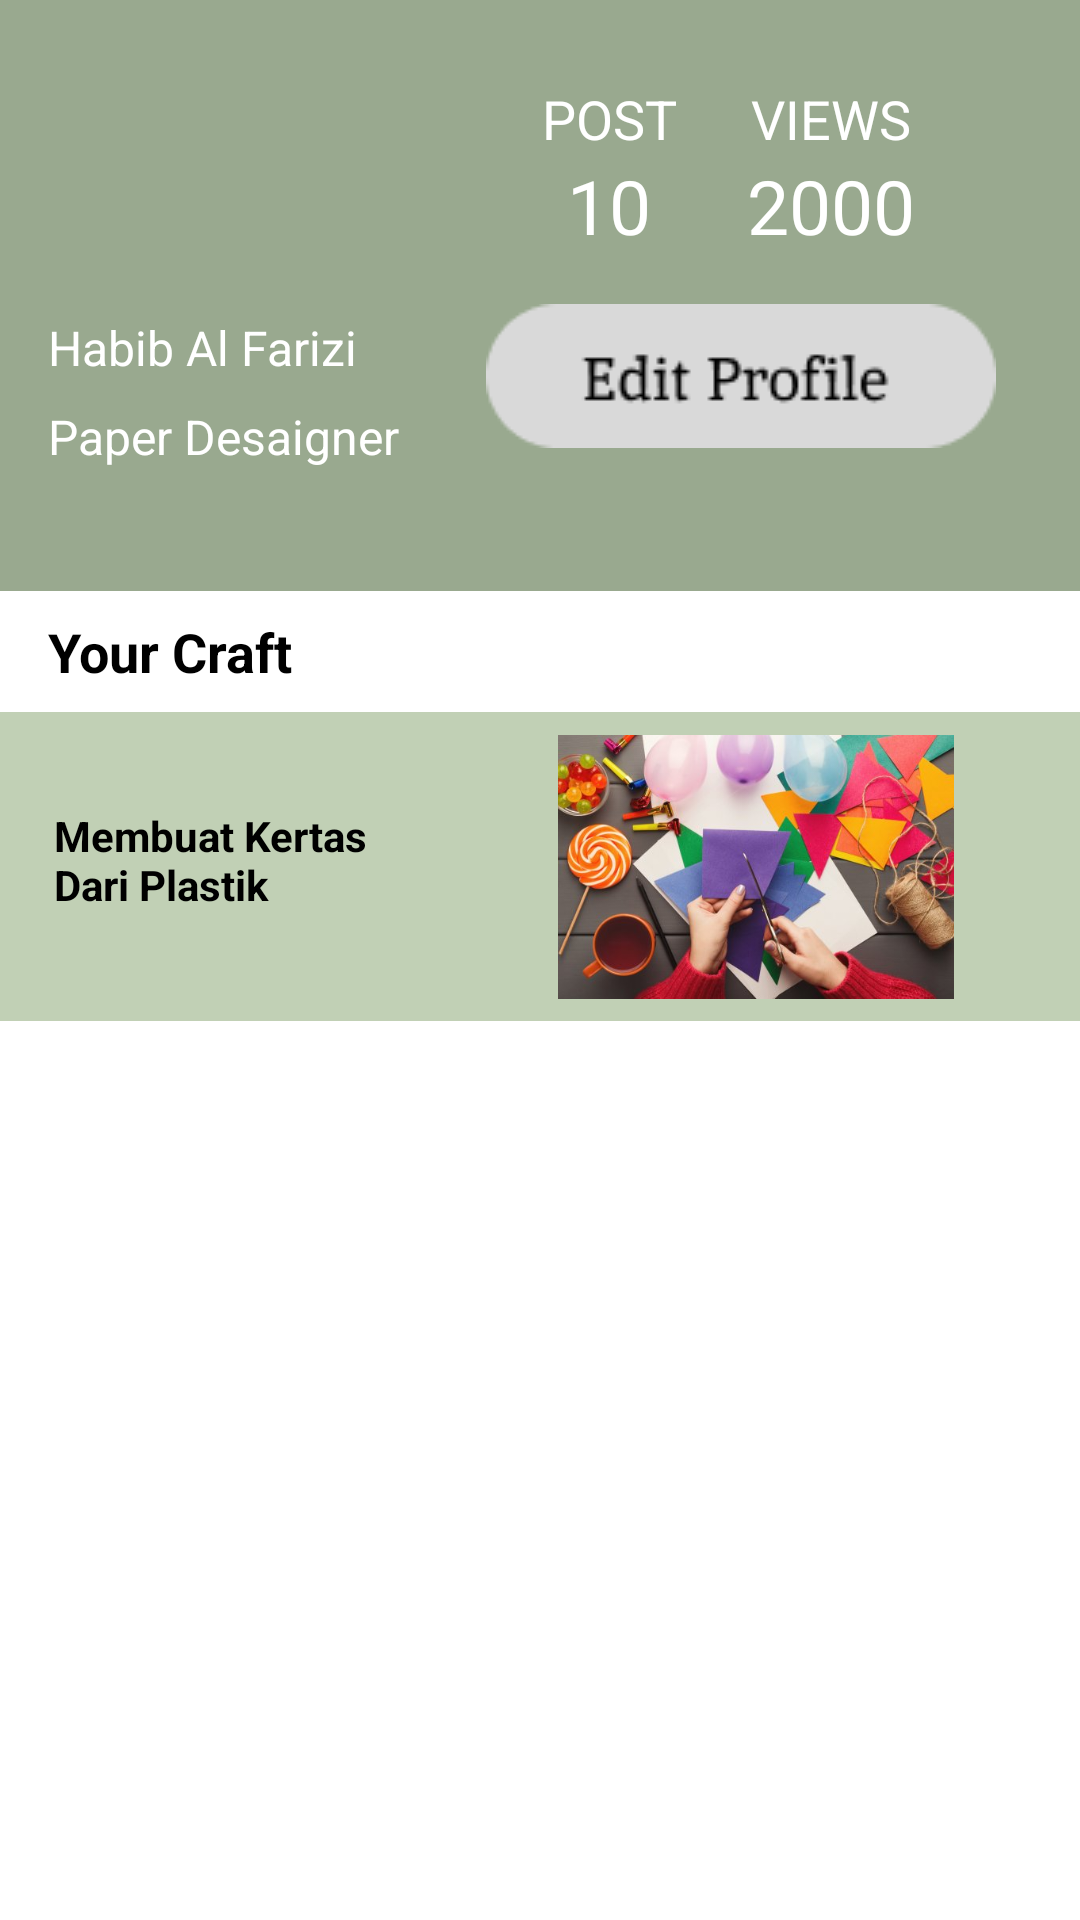

Produce the Android XML layout that renders to this screen, including the resource entries it uses.
<!-- AndroidManifest.xml: application theme Theme.Projectakhirv4 -->
<!-- res/layout/fragment_profile.xml -->
<?xml version="1.0" encoding="utf-8"?>
<androidx.constraintlayout.widget.ConstraintLayout xmlns:android="http://schemas.android.com/apk/res/android"
    xmlns:app="http://schemas.android.com/apk/res-auto"
    xmlns:tools="http://schemas.android.com/tools"
    android:layout_width="match_parent"
    android:layout_height="match_parent"
    tools:context=".ui.profil.ProfileFragment">

    <ScrollView
        android:layout_width="match_parent"
        android:layout_height="match_parent" >

        <LinearLayout
            android:layout_width="match_parent"
            android:layout_height="wrap_content"
            android:orientation="vertical">

            <LinearLayout
                android:layout_width="match_parent"
                android:layout_height="match_parent"
                android:orientation="vertical">

                <LinearLayout
                    android:layout_width="match_parent"
                    android:layout_height="match_parent"
                    android:orientation="vertical">

                    <androidx.constraintlayout.widget.ConstraintLayout
                        android:layout_width="match_parent"
                        android:layout_height="match_parent">

                        <ImageView
                            android:id="@+id/imageView11"
                            android:layout_width="match_parent"
                            android:layout_height="197dp"
                            android:src="@drawable/bg_menuprofile1"
                            app:layout_constraintTop_toTopOf="parent" />

                        <ImageView
                            android:id="@+id/imageView12"
                            android:layout_width="73dp"
                            android:layout_height="73dp"
                            android:layout_marginStart="16dp"
                            android:layout_marginTop="24dp"
                            android:src="@drawable/man"
                            app:layout_constraintStart_toStartOf="@+id/imageView11"
                            app:layout_constraintTop_toTopOf="@+id/imageView11" />

                        <TextView
                            android:id="@+id/textView9"
                            android:layout_width="wrap_content"
                            android:layout_height="wrap_content"
                            android:layout_marginStart="16dp"
                            android:layout_marginTop="8dp"
                            android:text="Habib Al Farizi"
                            android:textSize="16dp"
                            android:textColor="@color/white"
                            app:layout_constraintStart_toStartOf="parent"
                            app:layout_constraintTop_toBottomOf="@+id/imageView12" />

                        <TextView
                            android:id="@+id/textView10"
                            android:layout_width="wrap_content"
                            android:layout_height="wrap_content"
                            android:layout_marginStart="16dp"
                            android:layout_marginTop="8dp"
                            android:text="Paper Desaigner"
                            android:textSize="16dp"
                            android:textColor="@color/white"
                            app:layout_constraintStart_toStartOf="parent"
                            app:layout_constraintTop_toBottomOf="@+id/textView9" />

                        <TextView
                            android:id="@+id/textView11"
                            android:layout_width="wrap_content"
                            android:layout_height="wrap_content"
                            android:layout_marginStart="100dp"
                            android:layout_marginTop="16dp"
                            android:text="10"
                            android:textColor="@color/white"
                            android:textSize="25dp"
                            app:layout_constraintBottom_toBottomOf="@+id/imageView12"
                            app:layout_constraintStart_toEndOf="@+id/imageView12"
                            app:layout_constraintTop_toTopOf="@+id/imageView12" />

                        <TextView
                            android:id="@+id/textView4"
                            android:layout_width="wrap_content"
                            android:layout_height="wrap_content"
                            android:text="POST"
                            android:textColor="#FFFFFF"
                            android:textSize="18dp"
                            app:layout_constraintBottom_toTopOf="@+id/textView11"
                            app:layout_constraintEnd_toEndOf="@+id/textView11"
                            app:layout_constraintStart_toStartOf="@+id/textView11" />

                        <TextView
                            android:id="@+id/textView12"
                            android:layout_width="wrap_content"
                            android:layout_height="wrap_content"
                            android:layout_marginStart="32dp"
                            android:textSize="25dp"
                            android:textColor="@color/white"
                            android:text="2000"
                            app:layout_constraintBottom_toBottomOf="@+id/textView11"
                            app:layout_constraintStart_toEndOf="@+id/textView11"
                            app:layout_constraintTop_toTopOf="@+id/textView11" />

                        <TextView
                            android:id="@+id/textView8"
                            android:layout_width="wrap_content"
                            android:layout_height="wrap_content"
                            android:text="VIEWS"
                            android:textColor="@color/white"
                            android:textSize="18dp"
                            app:layout_constraintBottom_toTopOf="@+id/textView12"
                            app:layout_constraintEnd_toEndOf="@+id/textView12"
                            app:layout_constraintStart_toStartOf="@+id/textView12" />

                        <ImageButton
                            android:id="@+id/imageButton5"
                            android:layout_width="170dp"
                            android:layout_height="48dp"
                            android:layout_marginTop="16dp"
                            android:background="@drawable/btnedit"
                            android:contentDescription="haii"
                            app:layout_constraintEnd_toEndOf="@+id/textView12"
                            app:layout_constraintStart_toStartOf="@+id/textView11"
                            app:layout_constraintTop_toBottomOf="@+id/textView12" />

                    </androidx.constraintlayout.widget.ConstraintLayout>
                </LinearLayout>

                <LinearLayout
                    android:layout_width="match_parent"
                    android:layout_height="match_parent"
                    android:orientation="vertical">

                    <androidx.constraintlayout.widget.ConstraintLayout
                        android:layout_width="match_parent"
                        android:layout_height="match_parent">

                        <TextView
                            android:id="@+id/textView14"
                            android:layout_width="wrap_content"
                            android:layout_height="wrap_content"
                            android:layout_marginStart="16dp"
                            android:layout_marginTop="8dp"
                            android:text="Your Craft"
                            android:textStyle="bold"
                            android:textSize="18dp"
                            android:textColor="@color/black"
                            app:layout_constraintStart_toStartOf="parent"
                            app:layout_constraintTop_toTopOf="parent" />

                        <ImageView
                            android:id="@+id/imageView6"
                            android:layout_width="372dp"
                            android:layout_height="103dp"
                            android:layout_marginStart="16dp"
                            android:layout_marginTop="8dp"
                            android:layout_marginEnd="16dp"
                            android:src="@drawable/topviews"
                            app:layout_constraintEnd_toEndOf="parent"
                            app:layout_constraintStart_toStartOf="parent"
                            app:layout_constraintTop_toBottomOf="@+id/textView14" />

                        <TextView
                            android:id="@+id/textView16"
                            android:layout_width="120dp"
                            android:layout_height="40dp"
                            android:layout_marginStart="24dp"
                            android:text="Membuat Kertas Dari Plastik"
                            android:textStyle="bold"
                            android:textColor="@color/black"
                            app:layout_constraintBottom_toBottomOf="parent"
                            app:layout_constraintStart_toStartOf="@+id/imageView6"
                            app:layout_constraintTop_toTopOf="@+id/imageView6" />

                        <ImageView
                            android:id="@+id/imageView18"
                            android:layout_width="168dp"
                            android:layout_height="88dp"
                            android:src="@drawable/r2"
                            app:layout_constraintBottom_toBottomOf="@+id/imageView6"
                            app:layout_constraintEnd_toEndOf="@+id/imageView6"
                            app:layout_constraintStart_toEndOf="@+id/textView16"
                            app:layout_constraintTop_toTopOf="@+id/imageView6" />
                    </androidx.constraintlayout.widget.ConstraintLayout>
                </LinearLayout>

            </LinearLayout>

        </LinearLayout>
    </ScrollView>
</androidx.constraintlayout.widget.ConstraintLayout>
<!-- resources referenced by this layout -->
<resources>
  <!-- drawable bg_menuprofile1 (drawable) -->
  <?xml version="1.0" encoding="utf-8"?>
  <shape xmlns:android="http://schemas.android.com/apk/res/android">
      <solid android:color="#99A98F" /> 
  </shape>
  <!-- drawable btnedit: png bitmap (drawable, 2153 bytes) -->
  <!-- drawable r2: jpg bitmap (drawable, 39615 bytes) -->
  <!-- drawable topviews (drawable) -->
  <?xml version="1.0" encoding="utf-8"?>
  <shape xmlns:android="http://schemas.android.com/apk/res/android">
      <solid android:color="#C1D0B5" /> 
  </shape>
  <style name="Theme.Projectakhirv4" parent="Theme.MaterialComponents.DayNight.DarkActionBar">
          
          <item name="colorPrimary">#99A98F</item>
          <item name="colorPrimaryVariant">#ED7D31</item>
          <item name="colorOnPrimary">@color/white</item>
          
          <item name="colorSecondary">@color/teal_200</item>
          <item name="colorSecondaryVariant">@color/teal_700</item>
          <item name="colorOnSecondary">@color/black</item>
          
          <item name="android:statusBarColor">#000000</item>
          
      </style>
  <!-- not gathered from this repository: default colours our renderer supplied (Android Studio template values) -->
  <color name="teal_200">#FF03DAC5</color>
  <color name="teal_700">#FF018786</color>
  <color name="black">#FF000000</color>
  <color name="white">#FFFFFFFF</color>
</resources>
